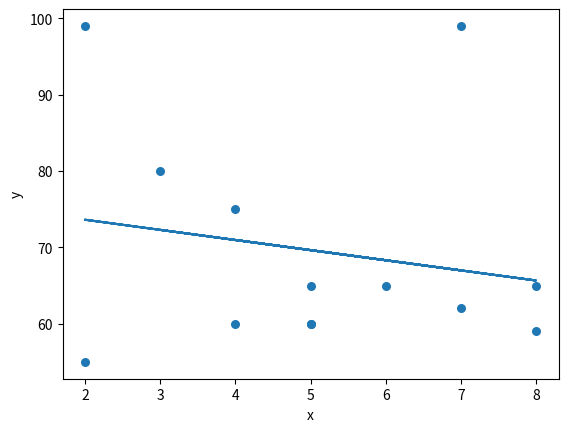

Source code (Python):
import numpy as np
import matplotlib.pyplot as plt
from scipy import stats

x = np.array([2,5,3,6,4,7,5,8,4,7,2,8,5])
y = np.array([99,60,80,65,60,62,65,59,75,99,55,65,60])

def co_eff(x,y):
    n = np.size(x)
    m_x = np.mean(x)
    m_y = np.mean(y)
    
    ss_xy = np.sum(y*x) - n*m_y*m_x
    ss_xx = np.sum(x*x) - n*m_x*m_x
    
    m = ss_xy / ss_xx
    c = m_y - m_x*m
    
    return (c,m)

b = co_eff(x,y)
print(b)

def plot_regression_line(x,y,b):
    
    plt.scatter(x,y,s = 30)
    
    y_pre = b[0] + b[1]*x
    
    plt.plot(x,y_pre)
    
    plt.show()
    plt.xlabel('x')
    plt.ylabel('y')
    
plot_regression_line(x,y,b)


